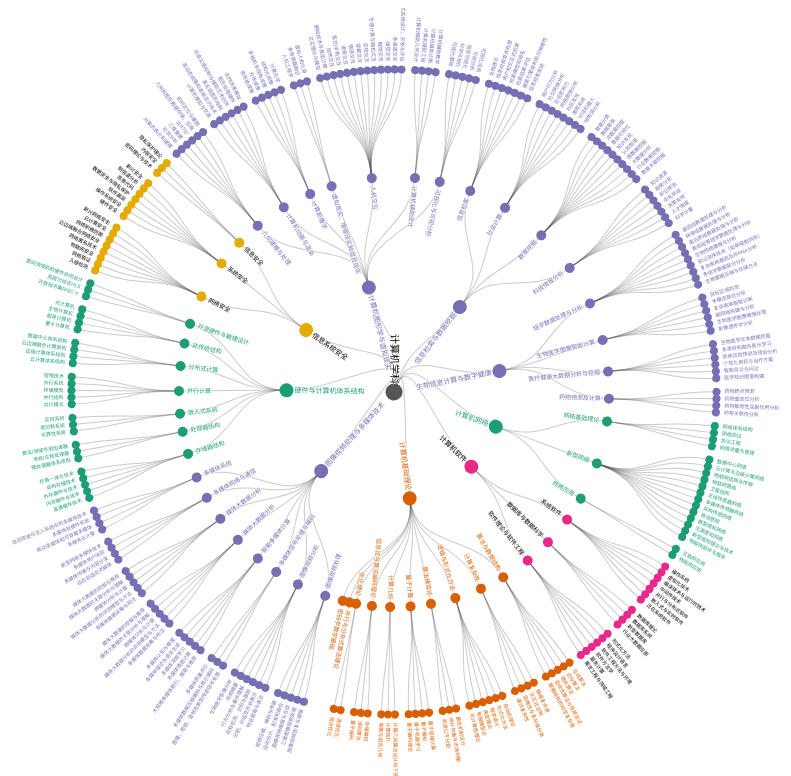
D3 v4 page, settled after 480 driven frames (8 s of simulated time); the page loaded 1 data file(s).



var canvasWidth = d3.select('#canvas').style("width")
var canvasHeight = d3.select('#canvas').style("height")
canvasWidth = +canvasWidth.replace("px", "")
canvasHeight = +canvasHeight.replace("px", "")
var margin = {top: canvasHeight * 0.08, right: canvasWidth * 0.1, bottom: canvasHeight * 0.08, left: canvasWidth * 0.1}

canvasWidth = canvasWidth -  margin.left - margin.right
canvasHeight = canvasHeight - margin.top - margin.bottom

var diameter = canvasWidth>canvasHeight?canvasHeight:canvasWidth;
var centerMVx = 0, centerMVy = 0

if (canvasWidth > canvasHeight) {
  centerMVx = (canvasWidth - canvasHeight) / 2
}

if (canvasHeight > canvasWidth) {
  centerMVy = (canvasHeight - canvasWidth) / 2
}

order = ["硬件与计算机体系结构", "信息系统安全", "计算机图形学与虚拟现实", "信息检索与数据挖掘", "生物信息计算与数字健康", "计算机图像视频处理与多媒体技术",  "计算机网络", "计算机软件", "计算机基础理论"]

var rotation = 195
var rotationRootText = -105
var svg = d3.select("svg"),
    g = svg.append("g")
    .attr("transform", "translate(" + (centerMVx + margin.left + diameter / 2) + "," + (centerMVy + diameter / 2 + margin.top) + ")" + "rotate(" + rotation + ")");

var stratify = d3.stratify()
    .parentId(function(d) { return d.id.substring(0, d.id.lastIndexOf(".")); });

var tree = d3.tree()
    .size([360, diameter / 2])
    .separation(function(a, b) { return (a.parent == b.parent ? 1 : 2) / a.depth; });

d3.json("data/data_3rd.json", function(error, data) {
    if (error) throw error;
    data.children.sort(function(a, b) {
      return order.indexOf(a.name) - order.indexOf(b.name)
    })    
    addColor(data)
    addIndex(data, 0)
    data.type = "root"
    //  compute the level-3 data
    datalevel3 = JSON.parse(JSON.stringify(data))
    showLevel3(datalevel3, 0)
    var treeData = d3.hierarchy(datalevel3)
    // var root = tree(stratify(data));
    update(treeData)
});


function update (treeData, add=false) {
  var root = tree(treeData);
  var duration = 1000

  var link = g.selectAll(".link")
    .data(root.descendants().slice(1), function(d) {
      return d.data.index + '-' + d.parent.data.index
    })
    
  link.enter().append("path")
      .attr("class", function(d) {
        return "link " + d.data.index + "-" + d.parent.data.index
      })
      .attr("d", function(d) {
        return "M" + project(d.x, d.y)
            + "C" + project(d.x, (d.y + d.parent.y) / 2)
            + " " + project(d.parent.x, (d.y + d.parent.y) / 2)
            + " " + project(d.parent.x, d.parent.y);
      });
  link.transition()
      .duration(duration)
      .attr("d", function(d) {
        return "M" + project(d.x, d.y)
            + "C" + project(d.x, (d.y + d.parent.y) / 2)
            + " " + project(d.parent.x, (d.y + d.parent.y) / 2)
            + " " + project(d.parent.x, d.parent.y);
      });
  link.exit().remove();

  var node = g.selectAll(".node")
      .data(root.descendants(), function(d){
        if (d.parent != null) {
          return d.parent.data.index + '-' + d.data.index
        }
        return d.data.index
      })
  
  addRemoveNodes(node, treeData)
  var nodeUpdate = node
      .transition()
      .duration(duration)
      .attr("transform", function(d) { return "translate(" + project(d.x, d.y) + ")"; })
  nodeUpdate.select('text')
      .attr("dy", ".31em")
      .attr("x", function(d) { return xRange(d.x) === !d.children ? 6 : -6; })
      .style("text-anchor", function(d) { return xRange(d.x) === !d.children ? "start" : "end"; })
      .attr("transform", function(d) { 
        return "rotate(" + (xRange(d.x) ? d.x - 90 : d.x + 90) + ")"; 
      })
  update_root_text()
}

function update_root_text() {
  var svg = d3.select("svg")
    .select('.depth-0')
    .select('text')
    .attr("transform", "rotate(" + rotationRootText + ")")
}

function xRange(x) {
  rotation = 0
  return x < rotation || x > (180 + rotation)
}

function showLevel3(data, depth) {
  if (depth == 3) {
    collapse(data)
  }
  if ((typeof(data.children) !== 'undefined') && (data.children != null)) {
    for (let i = 0;i < data.children.length;i++) {
       showLevel3(data.children[i], depth+1)
    }
  }
}

function addColor (data, type) {
  if (typeof(type) !== 'undefined') {
    if (typeof(data.type) == 'undefined') {
      data.type = type
    }
  }
  if ((typeof(data.children) === 'undefined') || (data.children == null)) {
    return
  }
  for (let i = 0; i < data.children.length; i++) {
    addColor(data.children[i], data.type)
  }
}

function addIndex (data, index) {
  data.index = 'node-' + index
  index += 1
  if (typeof(data.children) !== 'undefined') {
    for (let i = 0;i < data.children.length;i++) {
      index = addIndex(data.children[i], index)
    }
  }
  return index
}

function addRemoveNodes(node, treeData) {
  let textdx = 8
  let nodeEnter = node.enter()
      .append("g")
      .attr("class", function(d) {
        return "node" + (d.children ? " node--internal" : " node--leaf") 
              + (typeof(d.data.type)=='undefined'?"":" "+d.data.type)
              + (" depth-" + d.depth); 
      })
      .attr("transform", function(d) { return "translate(" + project(d.x, d.y) + ")"; })

  nodeEnter.append("circle")
      .attr("r", 2.5)
      .on("click", function(d, i) {
        var add = click(d)
        update(treeData, add)
      });
  nodeEnter.append("text")
      .attr("dy", ".31em")
      .attr("x", function(d) { return xRange(d.x) === !d.children ? textdx : -textdx; })
      .style("text-anchor", function(d) { return xRange(d.x) === !d.children ? "start" : "end"; })
      .attr("transform", function(d) { return "rotate(" + (xRange(d.x) ? d.x - 90 : d.x + 90) + ")"; })
      .text(function(d) { 
        return d.data.name 
      });
  node.exit().remove();
}

function project(x, y) {
  var angle = (x - 90) / 180 * Math.PI, radius = y;
  return [radius * Math.cos(angle), radius * Math.sin(angle)];
}

// Toggle children on click.
function click(d) {
  if (d.children) {
    d._children = d.children;
    d.children = null;
    return false
  } else {
    d.children = d._children;
    d._children = null;
    return true
  }
}

// Collapse nodes
function collapse(d) {
  if (d.children) {
      d._children = d.children;
      d._children.forEach(collapse);
      d.children = null;
    }
}


### data: data/data_3rd.json
{
 "name": "计算机学科",
 "children": [
  {
   "name": "计算机基础理论",
   "type": "theory",
   "children": [
    "{... 2 keys}",
    "{... 2 keys}",
    "{... 2 keys}",
    "{... 2 keys}",
    "{... 2 keys}",
    "{... 2 keys}",
    "{... 2 keys}",
    "{... 2 keys}",
    "... 2 more items"
   ]
  },
  {
   "name": "计算机软件",
   "type": "fundation1",
   "children": [
    "{... 2 keys}",
    "{... 2 keys}",
    "{... 2 keys}"
   ]
  },
  {
   "name": "硬件与计算机体系结构",
   "type": "fundation",
   "children": [
    "{... 2 keys}",
    "{... 2 keys}",
    "{... 2 keys}",
    "{... 2 keys}",
    "{... 2 keys}",
    "{... 2 keys}",
    "{... 2 keys}"
   ]
  },
  {
   "name": "计算机网络",
   "type": "fundation",
   "children": [
    "{... 2 keys}",
    "{... 2 keys}",
    "{... 2 keys}"
   ]
  },
  {
   "name": "信息系统安全",
   "type": "fundation2",
   "children": [
    "{... 2 keys}",
    "{... 2 keys}",
    "{... 2 keys}"
   ]
  },
  {
   "name": "计算机图形学与虚拟现实",
   "type": "application",
   "children": [
    "{... 2 keys}",
    "{... 2 keys}",
    "{... 2 keys}",
    "{... 2 keys}",
    "{... 2 keys}",
    "{... 2 keys}",
    "{... 2 keys}"
   ]
  },
  {
   "name": "图像视频处理与多媒体技术",
   "type": "application",
   "children": [
    "{... 2 keys}",
    "{... 2 keys}",
    "{... 2 keys}",
    "{... 2 keys}",
    "{... 2 keys}",
    "{... 2 keys}",
    "{... 2 keys}",
    "{... 2 keys}"
   ]
  },
  {
   "name": "信息检索与数据挖掘",
   "type": "application",
   "children": [
    "{... 2 keys}",
    "{... 2 keys}",
    "{... 2 keys}",
    "{... 2 keys}"
   ]
  },
  "... 1 more items"
 ]
}